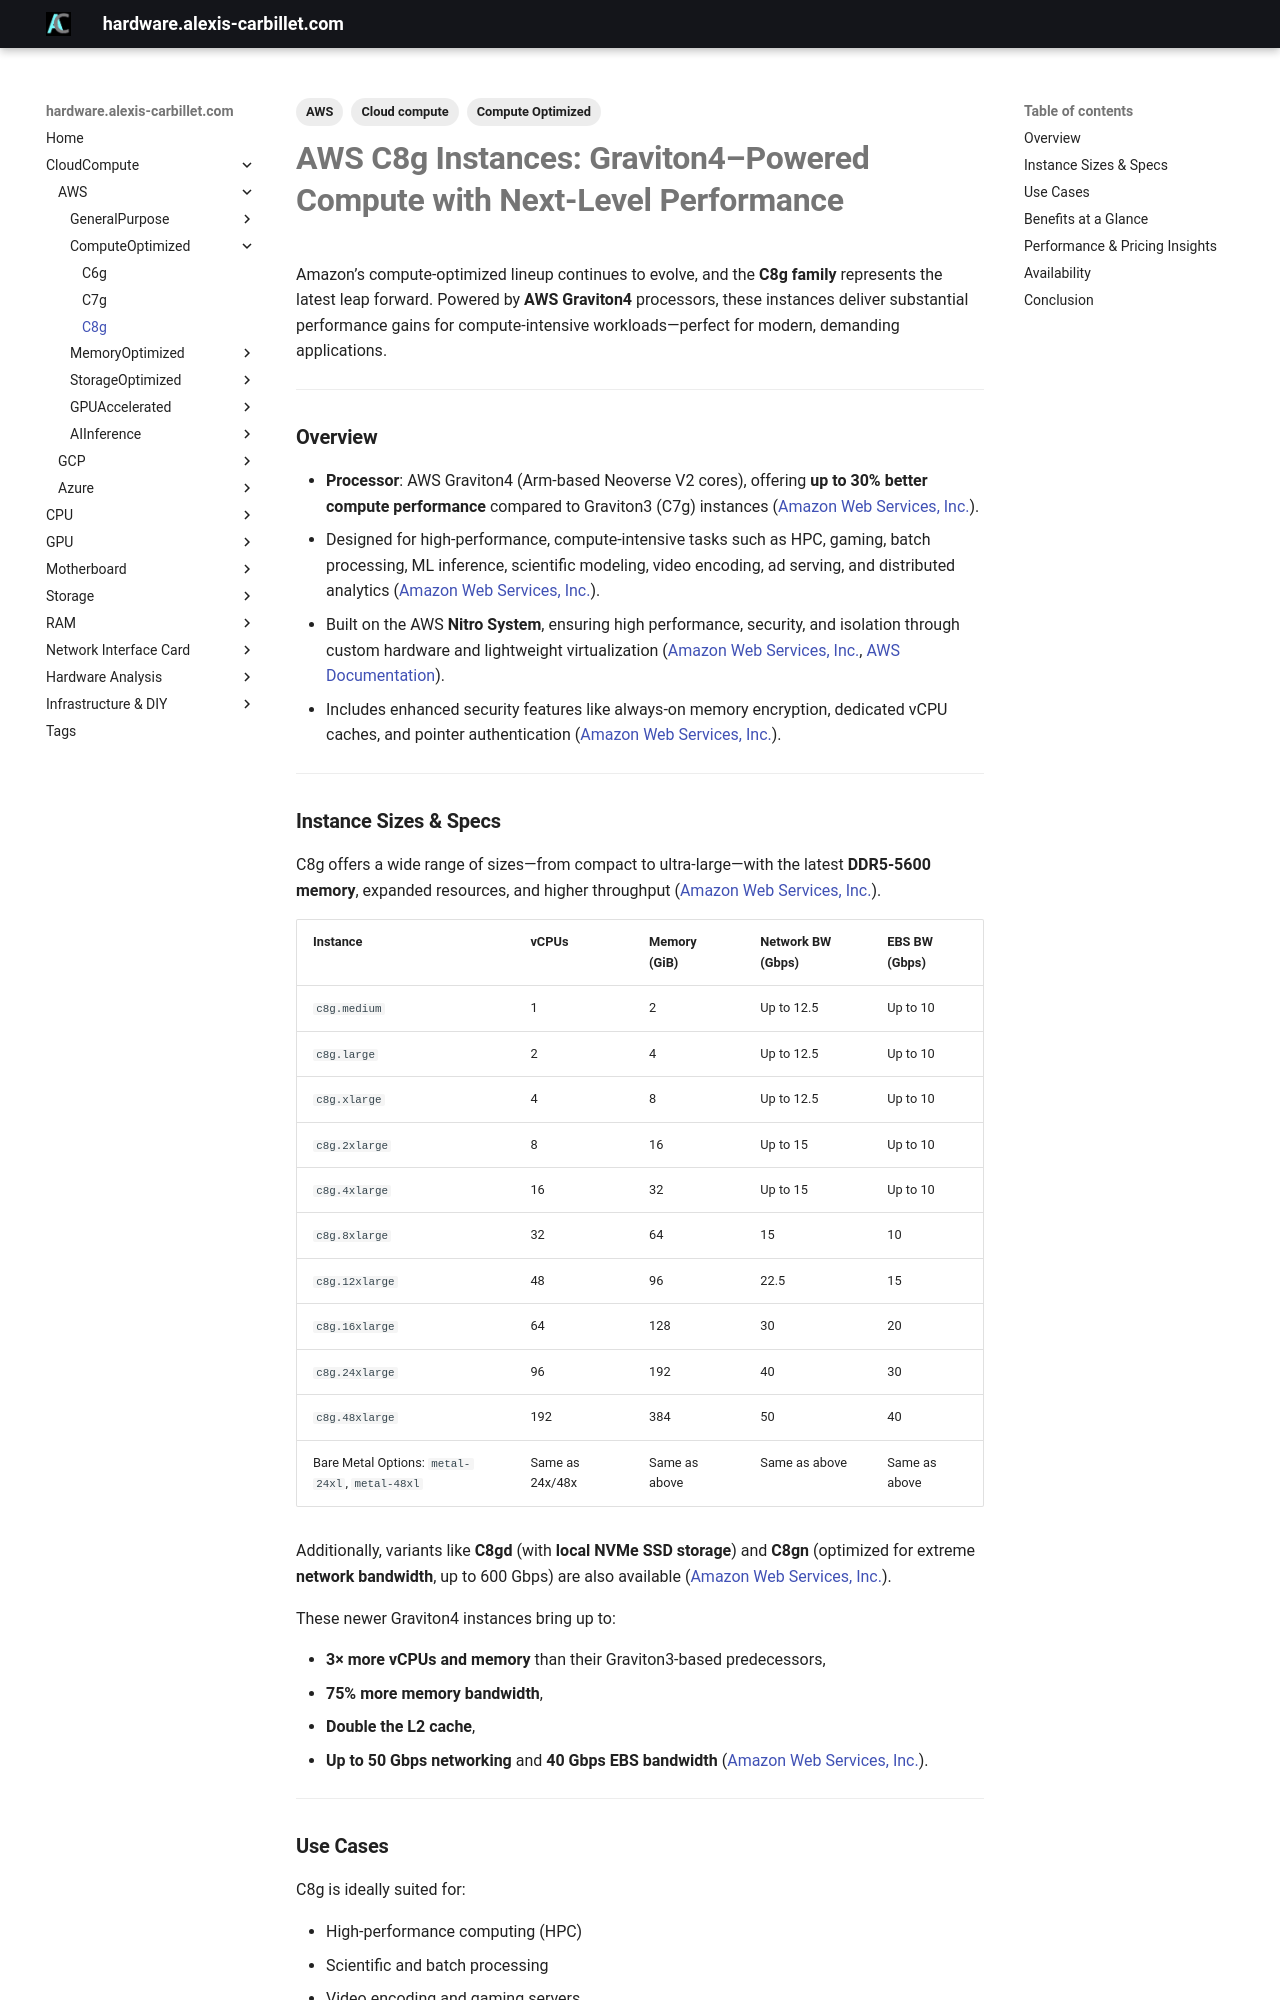

repository: alexiscarbillet/serverhub · page: CloudCompute/AWS/ComputeOptimized/C8g/index.html · generator: mkdocs

---
tags:
  - Cloud compute
  - AWS
  - Compute Optimized
---

# **AWS C8g Instances: Graviton4–Powered Compute with Next-Level Performance**

Amazon’s compute-optimized lineup continues to evolve, and the **C8g family** represents the latest leap forward. Powered by **AWS Graviton4** processors, these instances deliver substantial performance gains for compute-intensive workloads—perfect for modern, demanding applications.

---

### **Overview**

* **Processor**: AWS Graviton4 (Arm-based Neoverse V2 cores), offering **up to 30% better compute performance** compared to Graviton3 (C7g) instances ([Amazon Web Services, Inc.][1]).
* Designed for high-performance, compute-intensive tasks such as HPC, gaming, batch processing, ML inference, scientific modeling, video encoding, ad serving, and distributed analytics ([Amazon Web Services, Inc.][1]).
* Built on the AWS **Nitro System**, ensuring high performance, security, and isolation through custom hardware and lightweight virtualization ([Amazon Web Services, Inc.][1], [AWS Documentation][2]).
* Includes enhanced security features like always-on memory encryption, dedicated vCPU caches, and pointer authentication ([Amazon Web Services, Inc.][1]).

---

### **Instance Sizes & Specs**

C8g offers a wide range of sizes—from compact to ultra-large—with the latest **DDR5-5600 memory**, expanded resources, and higher throughput ([Amazon Web Services, Inc.][3]).

| Instance                                       | vCPUs           | Memory (GiB)  | Network BW (Gbps) | EBS BW (Gbps) |
| ---------------------------------------------- | --------------- | ------------- | ----------------- | ------------- |
| `c8g.medium`                                   | 1               | 2             | Up to 12.5        | Up to 10      |
| `c8g.large`                                    | 2               | 4             | Up to 12.5        | Up to 10      |
| `c8g.xlarge`                                   | 4               | 8             | Up to 12.5        | Up to 10      |
| `c8g.2xlarge`                                  | 8               | 16            | Up to 15          | Up to 10      |
| `c8g.4xlarge`                                  | 16              | 32            | Up to 15          | Up to 10      |
| `c8g.8xlarge`                                  | 32              | 64            | 15                | 10            |
| `c8g.12xlarge`                                 | 48              | 96            | 22.5              | 15            |
| `c8g.16xlarge`                                 | 64              | 128           | 30                | 20            |
| `c8g.24xlarge`                                 | 96              | 192           | 40                | 30            |
| `c8g.48xlarge`                                 | 192             | 384           | 50                | 40            |
| Bare Metal Options: `metal-24xl`, `metal-48xl` | Same as 24x/48x | Same as above | Same as above     | Same as above |

Additionally, variants like **C8gd** (with **local NVMe SSD storage**) and **C8gn** (optimized for extreme **network bandwidth**, up to 600 Gbps) are also available ([Amazon Web Services, Inc.][1]).

These newer Graviton4 instances bring up to:

* **3× more vCPUs and memory** than their Graviton3-based predecessors,
* **75% more memory bandwidth**,
* **Double the L2 cache**,
* **Up to 50 Gbps networking** and **40 Gbps EBS bandwidth** ([Amazon Web Services, Inc.][3]).

---

### **Use Cases**

C8g is ideally suited for:

* High-performance computing (HPC)
* Scientific and batch processing
* Video encoding and gaming servers
* Machine Learning (CPU inference)
* Ad serving and distributed analytics

The high compute density, memory bandwidth, and scalable network I/O make C8g a perfect match for modern, demanding workloads.

---
